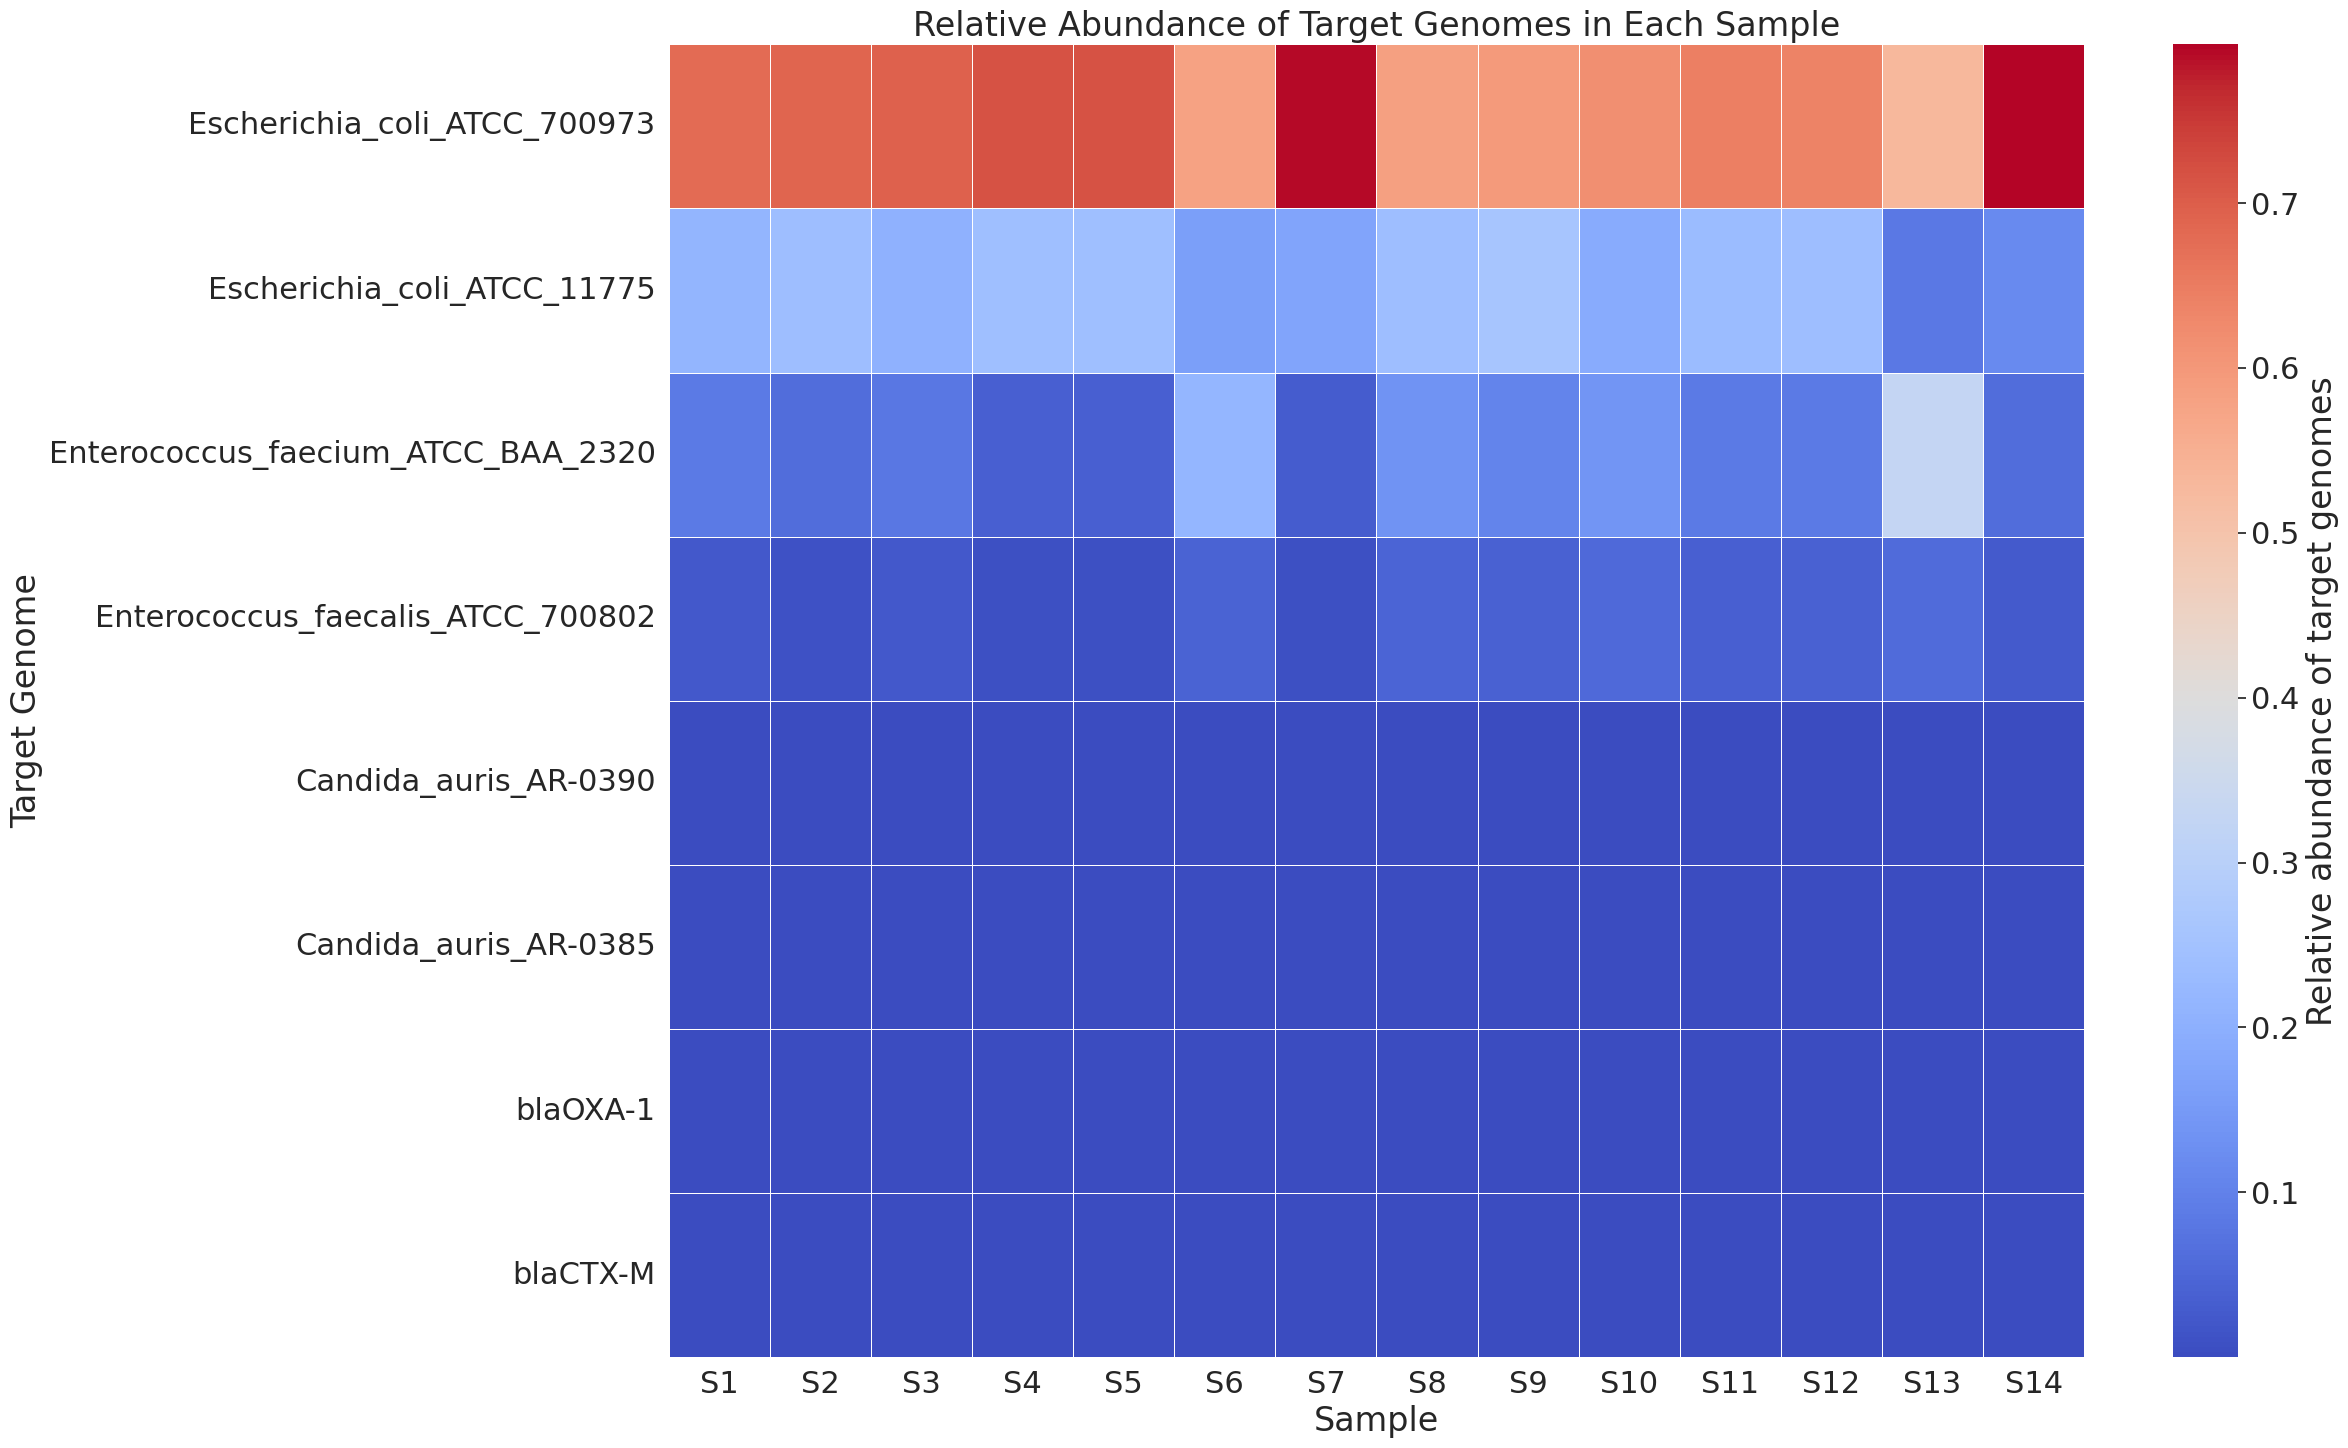

The script that saved this image:
import matplotlib.pyplot as plt
import seaborn as sns
import pandas as pd
import numpy as np

#np.random.seed(0)
#data = np.random.rand(8, 14)
#data_normalized = data / data.sum(axis=0)

data_normalized = [[0.678697,0.213182,0.0854189,0.0227022,1.90229e-08,1.90229e-08,1.93185e-08,1.90229e-08],
[0.689384,0.236786,0.0614891,0.0123415,1.93944e-08,1.93944e-08,1.94733e-08,1.95521e-08],
[0.695296,0.20478,0.0778727,0.0220529,2.22541e-08,2.22541e-08,2.23547e-08,2.25562e-08],
[0.718129,0.240287,0.0343619,0.00722322,1.59817e-08,1.59817e-08,1.64285e-08,1.60375e-08],
[0.71765,0.24018,0.0348847,0.0072865,1.40617e-08,1.40617e-08,1.4279e-08,1.4366e-08],
[0.579552,0.160161,0.217168,0.0431191,4.25414e-08,4.25414e-08,4.32752e-08,4.25414e-08],
[0.791439,0.17266,0.0286915,0.00721316,5.46196e-08,5.46196e-08,5.75362e-08,5.6077e-08],
[0.583331,0.236531,0.134338,0.0458009,2.45488e-08,2.45488e-08,2.47873e-08,2.46681e-08],
[0.596753,0.260155,0.105548,0.0375474,2.91511e-08,2.91511e-08,2.94927e-08,2.91511e-08],
[0.617477,0.188447,0.138499,0.0555783,2.52124e-08,2.52124e-08,2.5972e-08,2.53389e-08],
[0.644113,0.233177,0.0858068,0.036905,3.06265e-08,3.06265e-08,3.12015e-08,3.06265e-08],
[0.638976,0.23798,0.0856756,0.0373701,2.8725e-08,2.8725e-08,2.97333e-08,2.8893e-08],
[0.531634,0.0837257,0.328465,0.0561748,3.26723e-08,3.26723e-08,3.35231e-08,3.26723e-08],
[0.79623,0.116533,0.0607777,0.0264587,3.61559e-08,3.61559e-08,3.81135e-08,3.61559e-08]]

# List transpose.
data_normalized = list(zip(*data_normalized))

data = pd.DataFrame(data_normalized,
                    columns=['S1','S2','S3','S4','S5','S6','S7','S8','S9','S10','S11','S12','S13','S14',],
                    index=['Escherichia_coli_ATCC_700973', 'Escherichia_coli_ATCC_11775', 'Enterococcus_faecium_ATCC_BAA_2320', 'Enterococcus_faecalis_ATCC_700802', 'Candida_auris_AR-0390', 'Candida_auris_AR-0385', 'blaOXA-1', 'blaCTX-M'])

# Create the heatmap
sns.set(font_scale=2)
plt.figure(figsize=(25, 15))  # Adjust the size as needed
sns.heatmap(data, annot=False, fmt=".1f", linewidths=.5, cmap='coolwarm', 
            cbar_kws={'label': 'Relative abundance of target genomes'})
#sns.set(font_scale=10)
# Add labels and a title if desired
plt.title('Relative Abundance of Target Genomes in Each Sample')
plt.xlabel('Sample')
plt.ylabel('Target Genome')
plt.tight_layout()
plt.savefig('z.png')